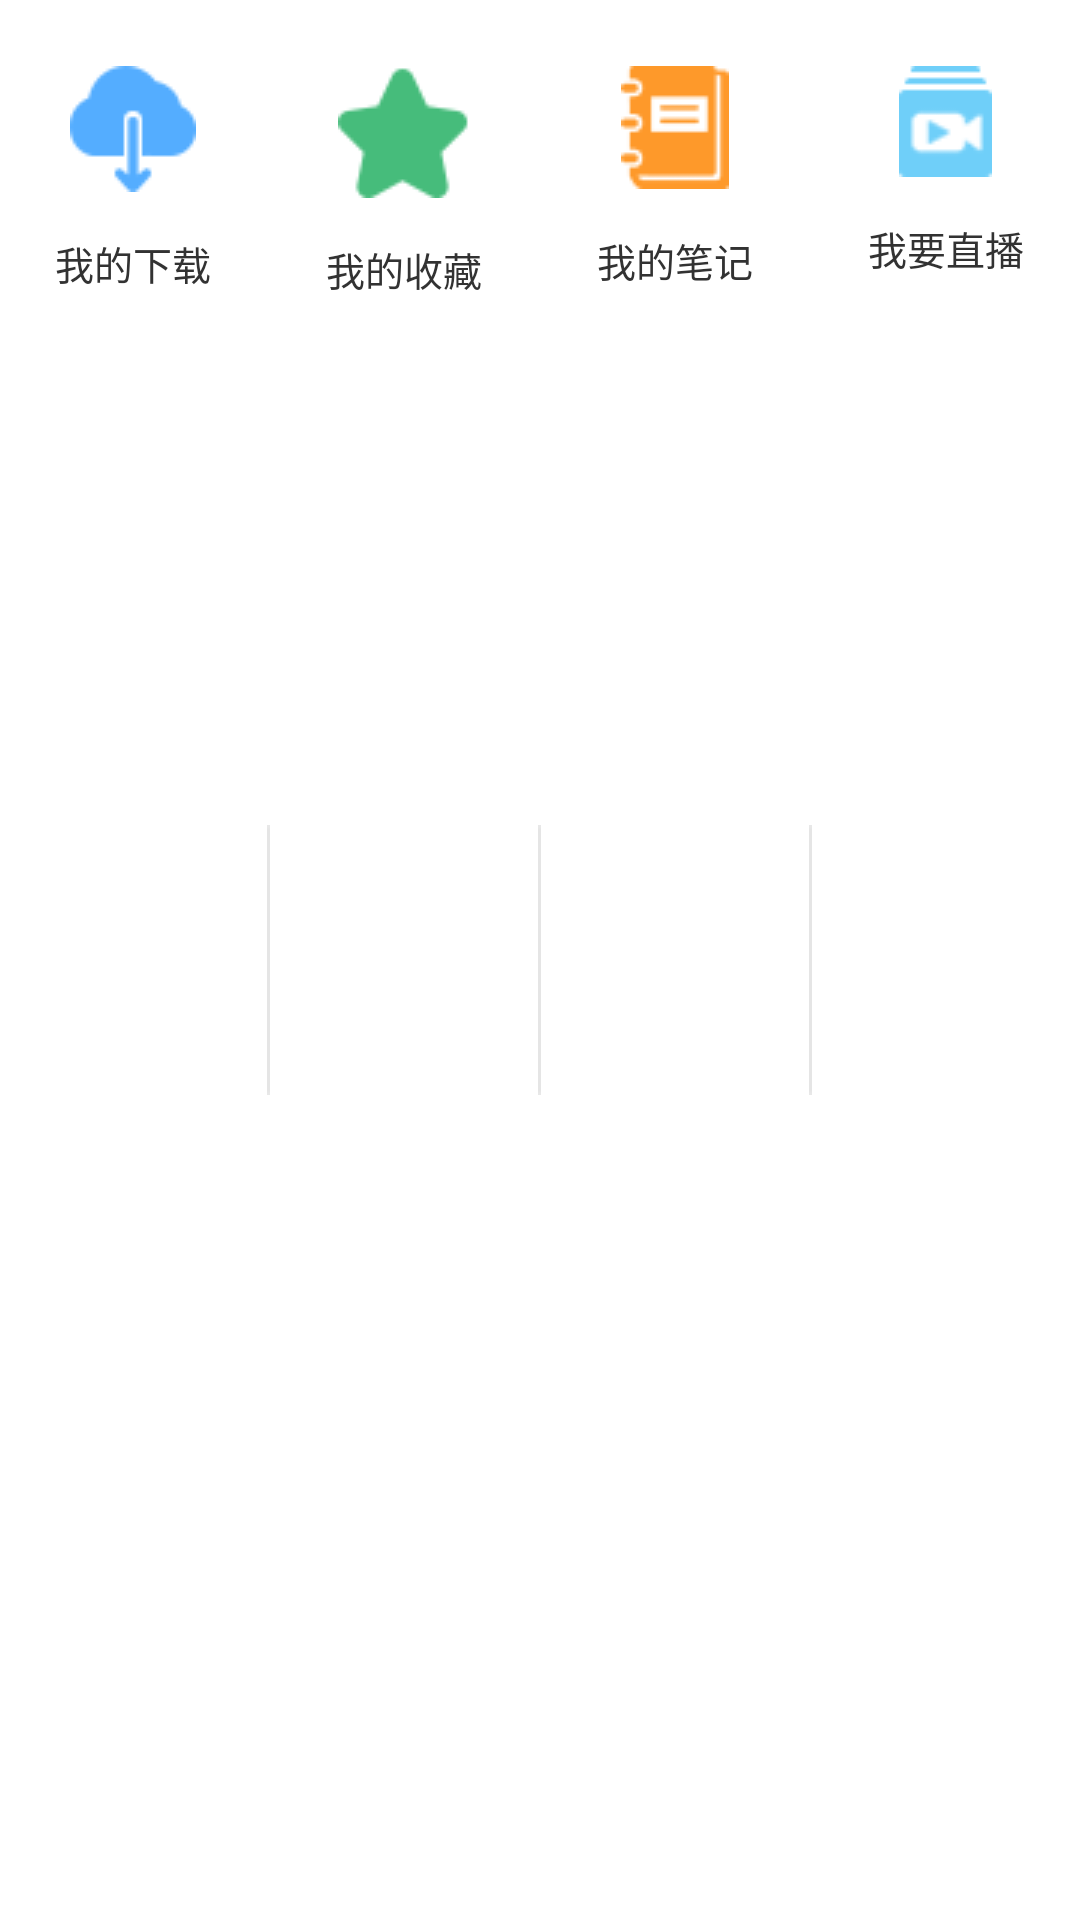

Reconstruct the res/layout file that produces this screen, plus the resources it refers to.
<!-- AndroidManifest.xml: application theme AppTheme -->
<!-- res/layout/mine_nav.xml -->
<?xml version="1.0" encoding="utf-8"?>
<LinearLayout xmlns:android="http://schemas.android.com/apk/res/android"
    android:layout_width="match_parent"
    android:layout_height="95dp"
    android:background="@color/color_FFFFFF"
    android:paddingTop="12dp"
    android:paddingBottom="12dp"
    android:orientation="horizontal">

    <TextView
        android:id="@+id/mine_download_tv"
        style="@style/style_mine_tv"
        android:drawableTop="@drawable/mine_download"
        android:text="@string/mine_download" />

    <ImageView
        android:layout_width="wrap_content"
        android:layout_height="match_parent"
        android:src="@drawable/line_mine" />

    <TextView
        android:id="@+id/mine_collect_tv"
        style="@style/style_mine_tv"
        android:drawableTop="@drawable/mine_collect"
        android:text="@string/mine_collect" />

    <ImageView
        android:layout_width="wrap_content"
        android:layout_height="match_parent"
        android:src="@drawable/line_mine" />

    <TextView
        android:id="@+id/mine_note_tv"
        style="@style/style_mine_tv"
        android:drawableTop="@drawable/mine_notes"
        android:text="@string/mine_note" />

    <ImageView
        android:layout_width="wrap_content"
        android:layout_height="match_parent"
        android:src="@drawable/line_mine" />

    <TextView
        android:id="@+id/mine_live_tv"
        style="@style/style_mine_tv"
        android:drawableTop="@drawable/mine_live"
        android:text="@string/mine_live_open" />

</LinearLayout>
<!-- resources referenced by this layout -->
<resources>
  <color name="color_FFFFFF">#ffffff</color>
  <!-- drawable line_mine: png bitmap (drawable, 941 bytes) -->
  <!-- drawable mine_collect: png bitmap (drawable, 1571 bytes) -->
  <!-- drawable mine_download: png bitmap (drawable, 1584 bytes) -->
  <!-- drawable mine_live: png bitmap (drawable, 1504 bytes) -->
  <!-- drawable mine_notes: png bitmap (drawable, 1537 bytes) -->
  <string name="mine_collect">我的收藏</string>
  <string name="mine_download">我的下载</string>
  <string name="mine_live_open">我要直播</string>
  <string name="mine_note">我的笔记</string>
  <style name="style_mine_tv" parent="style_horizontal_weight">
          <item name="android:padding">10dp</item>
          <item name="android:drawablePadding">14dp</item>
          <item name="android:textSize">13sp</item>
          <item name="android:textColor">@color/color_323232</item>
          <item name="android:gravity">center_horizontal</item>
      </style>
  <style name="AppTheme" parent="Theme.AppCompat.Light.NoActionBar">
          
      </style>
  <style name="style_horizontal_weight">
          <item name="android:layout_height">match_parent</item>
          <item name="android:layout_width">0dp</item>
          <item name="android:layout_weight">1</item>
      </style>
  <color name="color_323232">#323232</color>
</resources>
